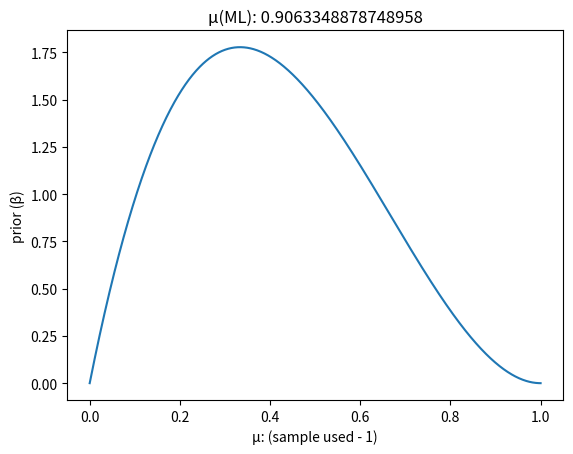

Write the Python code that produced this figure. (Note: this script raises an exception after producing the figure.)
import numpy as np
from scipy.special import gamma as gm
import matplotlib.pyplot as plt
import random

pdf = (np.linspace(0.0, 1.0, num=1000))
pdf = np.sort(pdf, axis = None)
# print(pdf)

uml = np.random.random()
while (uml >= 0.4 and uml <= 0.6):
    uml = np.random.random()

data_points = ((int(uml * 160) * [1]) + (int((1 - uml) * 160) * [0]))
random.shuffle(data_points)
data_points = np.array(data_points) 

print(uml, data_points)

def beta_function(a, b, u):
    beta = (gm(a + b) / (gm(a) * gm(b))) * (u ** (a - 1)) * ((1 - u) ** (b - 1))
    return beta

def beta_posterior(beta, u, x):
    return (beta * (u ** x) * ((1 - u) ** (1 - x)))

def next_likelihood(u, x):
    return ((u ** x) * ((1 - u) ** (1 - x)))

def sequential_learning(a, b):

    number = 0
    for data in data_points:
        plt.clf()
        number += 1
        x_axis = []
        y_axis = []
        for u in pdf:
            print("data:", data)
            print("u: ", u)
            prior_beta = beta_function(a, b, u)
            posterior_beta = beta_posterior(prior_beta, u, data)
            x_axis.append(u)
            y_axis.append(prior_beta)
        
        prior_beta = posterior_beta
        a += data
        b += (1 - data)

        plt.plot(x_axis, y_axis)
        plt.xlabel("µ: (sample used - {})".format(number))
        plt.ylabel("prior (β)")
        plt.title("µ(ML): {}".format(uml))
        plt.savefig('prior/plot_{}.png'.format(number))


def sequential_learning2(a, b):

    number = 0
    likelihood = 1
    
    for data in data_points:
        plt.clf()
        number += 1
        x_axis = []
        y_axis = []
        for u in pdf:
            print("data:", data)
            print("u: ", u)
            
            prior_beta = beta_function(a, b, u) * likelihood
            # posterior_beta = beta_posterior(prior_beta, u, data)
            x_axis.append(u)
            y_axis.append(prior_beta)
        
        likelihood *= (next_likelihood(u, data))

        plt.plot(x_axis, y_axis)
        plt.xlabel("µ: (sample used - {})".format(number))
        plt.ylabel("prior (β)")
        plt.title("µ(ML): {}".format(uml))
        plt.savefig('prior2/plot_{}.png'.format(number))

sequential_learning2(2, 3)

def entire_dataset_learning(a, b):

    
    x_axis = []
    y_axis = []
    for u in pdf:
        a_temp = a
        b_temp = b
        for data in data_points:
            a_temp += data
            b_temp += (1 - data)

        posterior = beta_function(a_temp, b_temp, u)
        x_axis.append(u)
        y_axis.append(posterior)

    plt.plot(x_axis, y_axis)
    plt.xlabel("µ")
    plt.ylabel("posterior (β)")
    plt.title("µ(ML): {}".format(uml))
    plt.show()

# entire_dataset_learning(2, 3)